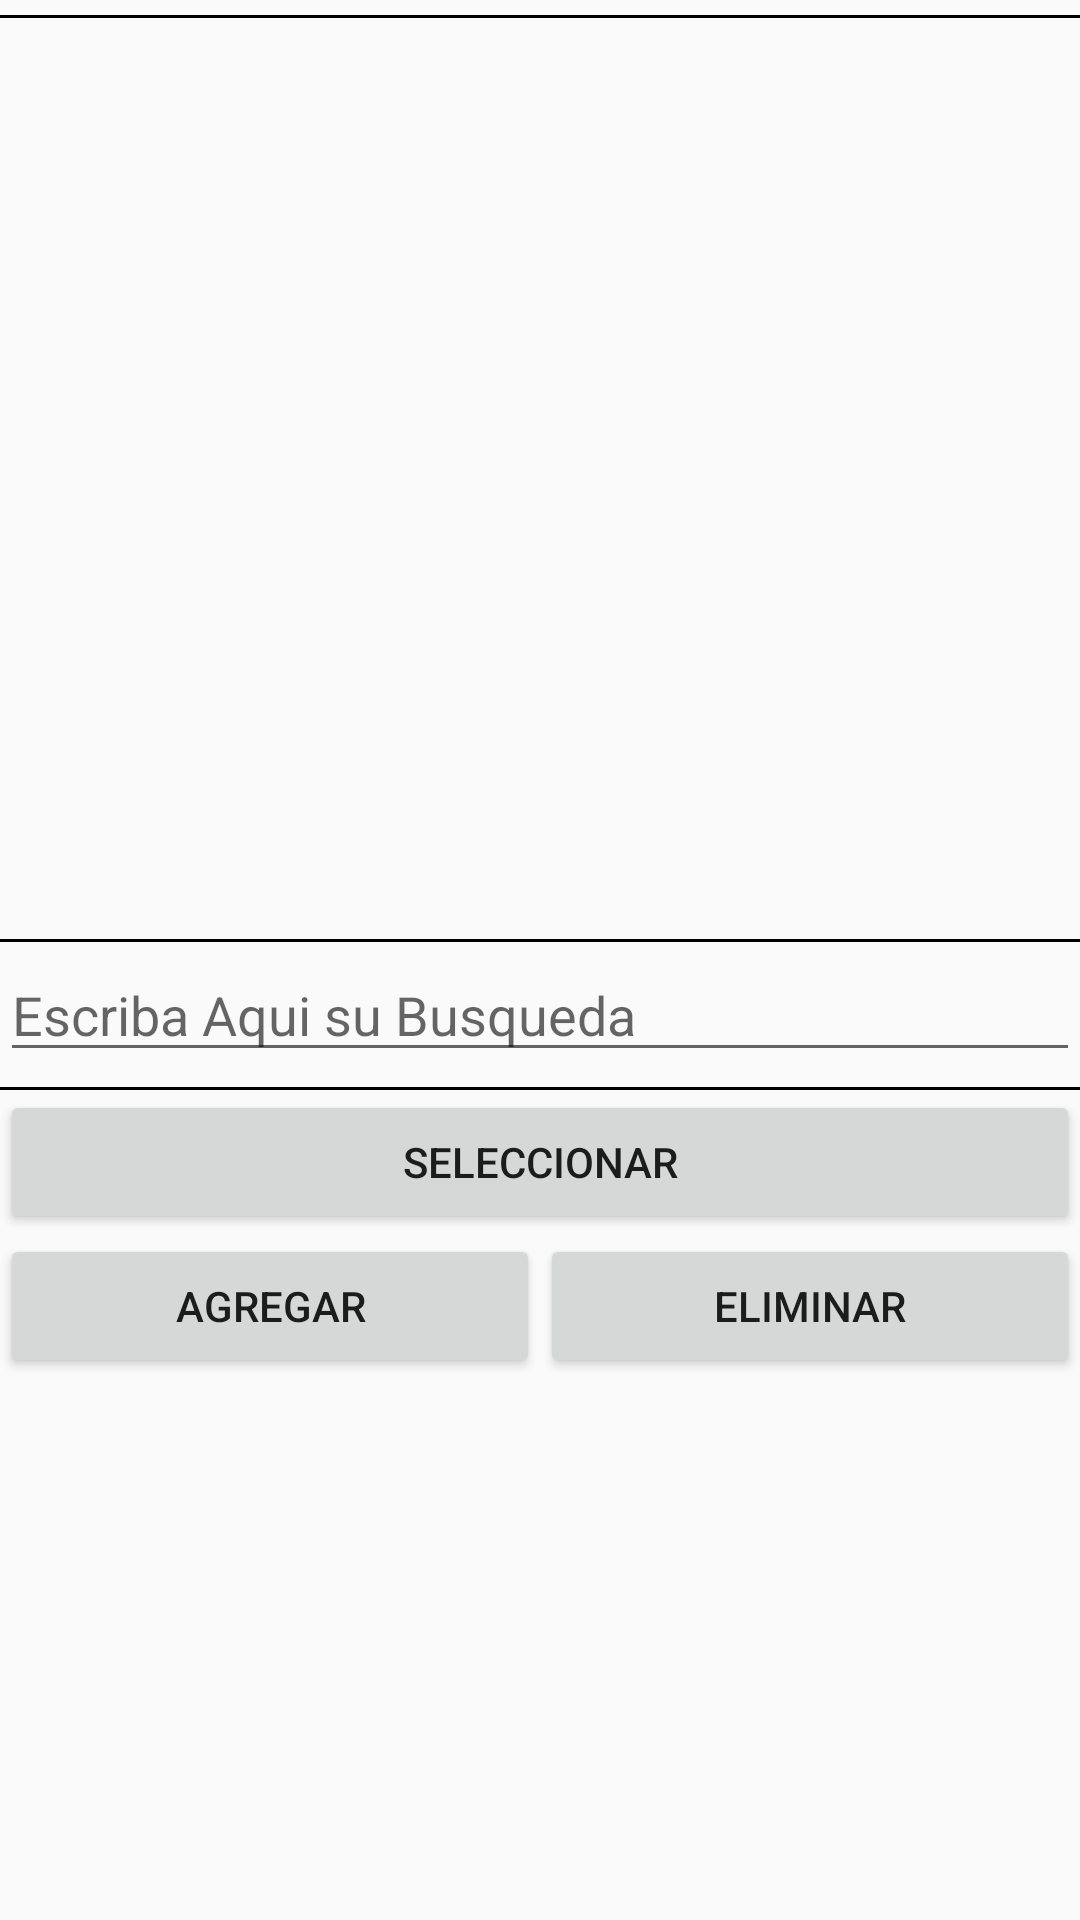

Write the Android layout XML for this screen, with the resource values it uses.
<!-- AndroidManifest.xml: application theme AppTheme -->
<!-- res/layout/dialogconfiguracion.xml -->
<?xml version="1.0" encoding="utf-8"?>
<LinearLayout xmlns:android="http://schemas.android.com/apk/res/android"
    android:orientation="vertical" android:layout_width="match_parent"
    android:layout_height="match_parent">

    <View
        android:layout_width="fill_parent"
        android:layout_height="1dp"
        android:background="@android:color/black"
        android:layout_marginTop="5dp"
        android:layout_marginBottom="2dp" />

    <ListView
        android:layout_width="wrap_content"
        android:layout_height="300dp"
        android:id="@+id/listViewDialog" />

    <View
        android:layout_width="fill_parent"
        android:layout_height="1dp"
        android:background="@android:color/black"
        android:layout_marginTop="5dp"
        android:layout_marginBottom="2dp" />

    <EditText
        android:layout_width="match_parent"
        android:layout_height="wrap_content"
        android:id="@+id/editTextBusqueda"
        android:hint="Escriba Aqui su Busqueda" />

    <View
        android:layout_width="fill_parent"
        android:layout_height="1dp"
        android:background="@android:color/black"
        android:layout_marginTop="5dp" />

    <TableRow
        android:layout_width="match_parent"
        android:layout_height="wrap_content"
        android:layout_gravity="center_horizontal">

        <Button
            android:layout_width="match_parent"
            android:layout_height="wrap_content"
            android:text="Seleccionar"
            android:id="@+id/btnSeleccionar"
            android:layout_weight="1" />

    </TableRow>

    <TableRow
        android:layout_width="match_parent"
        android:layout_height="match_parent">

        <Button
            android:layout_width="match_parent"
            android:layout_height="wrap_content"
            android:text="Agregar"
            android:id="@+id/btnAgregar"
            android:layout_weight="1" />

        <Button
            android:layout_width="match_parent"
            android:layout_height="wrap_content"
            android:text="Eliminar"
            android:id="@+id/btnEliminar"
            android:layout_gravity="center_horizontal"
            android:layout_weight="1" />
    </TableRow>

</LinearLayout>
<!-- resources referenced by this layout -->
<resources>
  <style name="AppTheme" parent="Theme.AppCompat.Light.DarkActionBar">
          
          <item name="colorPrimary">@color/colorPrimary</item>
          <item name="colorPrimaryDark">@color/colorPrimaryDark</item>
          <item name="colorAccent">@color/colorAccent</item>
      </style>
  <color name="colorPrimary">#000000</color>
  <color name="colorPrimaryDark">#35353b</color>
  <color name="colorAccent">#242bde</color>
</resources>
